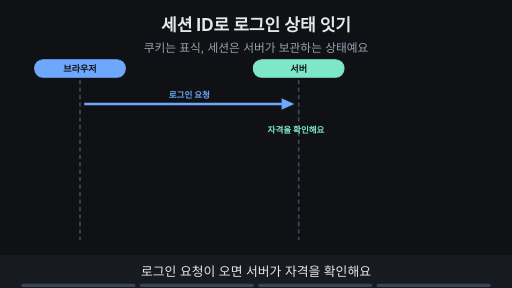
t = 0.00 s
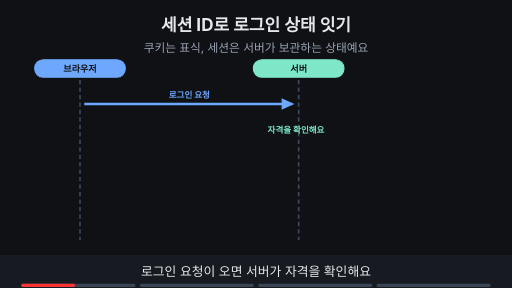
t = 1.88 s
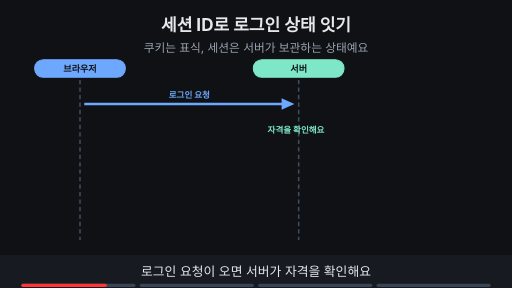
t = 3.00 s
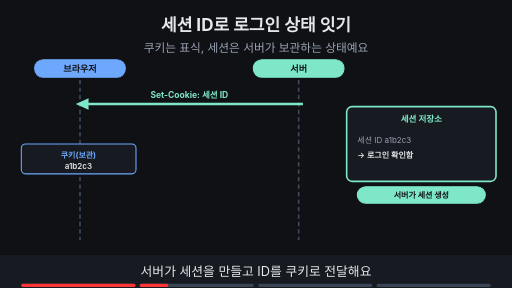
t = 5.00 s
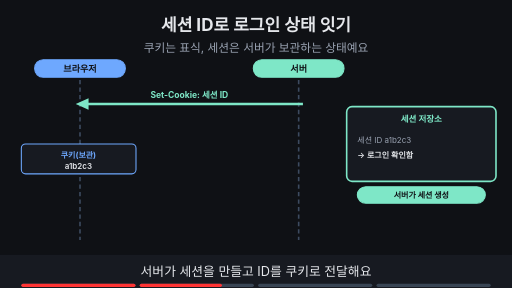
t = 6.88 s
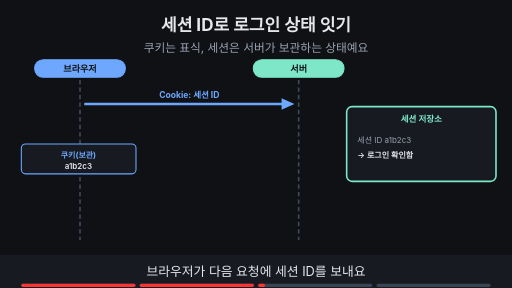
t = 8.24 s

The animated SVG that drew these frames (rendered in a browser with its animation timeline set to each time). Animation: 12 SMIL elements (animate=12); frames cover the first 8.24 s, repeats indefinitely.

<svg xmlns="http://www.w3.org/2000/svg" viewBox="0 0 960 540" width="960" height="540" font-family="-apple-system,'Apple SD Gothic Neo','Segoe UI',sans-serif">
<title>세션 ID로 로그인 상태 잇기</title>
<rect width="960" height="540" fill="#0f1115"/>
<text x="480" y="58" text-anchor="middle" font-size="32" font-weight="700" fill="#e6e8ec">세션 ID로 로그인 상태 잇기</text>
<text x="480" y="98" text-anchor="middle" font-size="22" fill="#9aa3b2">쿠키는 표식, 세션은 서버가 보관하는 상태예요</text>
<rect x="65" y="112" width="170" height="33" rx="16" fill="#6ea8fe" stroke="#6ea8fe" stroke-width="2"/><text x="150" y="134.12" text-anchor="middle" font-size="17" font-weight="700" fill="#0f1115">브라우저</text><rect x="475" y="112" width="170" height="33" rx="16" fill="#7ee7c7" stroke="#7ee7c7" stroke-width="2"/><text x="560" y="134.12" text-anchor="middle" font-size="17" font-weight="700" fill="#0f1115">서버</text><line x1="150" y1="150" x2="150" y2="450" stroke="#3d4b60" stroke-width="3" stroke-dasharray="8 6"/><line x1="560" y1="150" x2="560" y2="450" stroke="#3d4b60" stroke-width="3" stroke-dasharray="8 6"/><g opacity="1"><animate attributeName="opacity" values="1;1;0;0" keyTimes="0;0.235;0.250;1" dur="16s" repeatCount="indefinite"/><line x1="158" y1="195" x2="536" y2="195" stroke="#6ea8fe" stroke-width="5"/><polygon points="552,195 528,184 528,206" fill="#6ea8fe"/><text x="355.0" y="183" text-anchor="middle" font-size="16" font-weight="700" fill="#6ea8fe">로그인 요청</text><text x="555" y="250" text-anchor="middle" font-size="16" font-weight="700" fill="#7ee7c7">자격을 확인해요</text></g><g opacity="0"><animate attributeName="opacity" values="0;0;1;1;0;0" keyTimes="0;0.250;0.265;0.485;0.500;1" dur="16s" repeatCount="indefinite"/><line x1="568" y1="195" x2="158" y2="195" stroke="#7ee7c7" stroke-width="5"/><polygon points="142,195 166,184 166,206" fill="#7ee7c7"/><text x="355.0" y="183" text-anchor="middle" font-size="16" font-weight="700" fill="#7ee7c7">Set-Cookie: 세션 ID</text><rect x="650" y="200" width="280" height="140" rx="10" fill="#171a21" stroke="#7ee7c7" stroke-width="3"/><text x="790" y="228" text-anchor="middle" font-size="16" font-weight="700" fill="#7ee7c7">세션 저장소</text><text x="670" y="268" text-anchor="start" font-size="15" fill="#9aa3b2">세션 ID a1b2c3</text><text x="670" y="296" text-anchor="start" font-size="15" font-weight="600" fill="#e6e8ec">→ 로그인 확인함</text><rect x="40" y="270" width="215" height="56" rx="8" fill="#171a21" stroke="#6ea8fe" stroke-width="2"/><text x="147" y="296" text-anchor="middle" font-size="15" font-weight="700" fill="#6ea8fe">쿠키(보관)</text><text x="147" y="316" text-anchor="middle" font-size="15" font-weight="600" fill="#e6e8ec">a1b2c3</text><rect x="670" y="350" width="240" height="31" rx="16" fill="#7ee7c7" stroke="#7ee7c7" stroke-width="2"/><text x="790" y="370.4" text-anchor="middle" font-size="15" font-weight="700" fill="#0f1115">서버가 세션 생성</text></g><g opacity="0"><animate attributeName="opacity" values="0;0;1;1;0;0" keyTimes="0;0.500;0.515;0.735;0.750;1" dur="16s" repeatCount="indefinite"/><line x1="158" y1="195" x2="536" y2="195" stroke="#6ea8fe" stroke-width="5"/><polygon points="552,195 528,184 528,206" fill="#6ea8fe"/><text x="355.0" y="183" text-anchor="middle" font-size="16" font-weight="700" fill="#6ea8fe">Cookie: 세션 ID</text><rect x="650" y="200" width="280" height="140" rx="10" fill="#171a21" stroke="#7ee7c7" stroke-width="3"/><text x="790" y="228" text-anchor="middle" font-size="16" font-weight="700" fill="#7ee7c7">세션 저장소</text><text x="670" y="268" text-anchor="start" font-size="15" fill="#9aa3b2">세션 ID a1b2c3</text><text x="670" y="296" text-anchor="start" font-size="15" font-weight="600" fill="#e6e8ec">→ 로그인 확인함</text><rect x="40" y="270" width="215" height="56" rx="8" fill="#171a21" stroke="#6ea8fe" stroke-width="2"/><text x="147" y="296" text-anchor="middle" font-size="15" font-weight="700" fill="#6ea8fe">쿠키(보관)</text><text x="147" y="316" text-anchor="middle" font-size="15" font-weight="600" fill="#e6e8ec">a1b2c3</text></g><g opacity="0"><animate attributeName="opacity" values="0;0;1;1" keyTimes="0;0.750;0.765;1" dur="16s" repeatCount="indefinite"/><line x1="568" y1="195" x2="158" y2="195" stroke="#7ee7c7" stroke-width="5"/><polygon points="142,195 166,184 166,206" fill="#7ee7c7"/><text x="355.0" y="183" text-anchor="middle" font-size="16" font-weight="700" fill="#7ee7c7">응답</text><rect x="650" y="200" width="280" height="140" rx="10" fill="#171a21" stroke="#7ee7c7" stroke-width="3"/><text x="790" y="228" text-anchor="middle" font-size="16" font-weight="700" fill="#7ee7c7">세션 저장소</text><text x="670" y="268" text-anchor="start" font-size="15" fill="#9aa3b2">세션 ID a1b2c3</text><text x="670" y="296" text-anchor="start" font-size="15" font-weight="600" fill="#e6e8ec">→ 로그인 확인함</text><rect x="651" y="246" width="278" height="64" rx="8" fill="none" stroke="#ffb454" stroke-width="5"/><rect x="40" y="270" width="215" height="56" rx="8" fill="#171a21" stroke="#6ea8fe" stroke-width="2"/><text x="147" y="296" text-anchor="middle" font-size="15" font-weight="700" fill="#6ea8fe">쿠키(보관)</text><text x="147" y="316" text-anchor="middle" font-size="15" font-weight="600" fill="#e6e8ec">a1b2c3</text><rect x="670" y="350" width="240" height="31" rx="16" fill="#ffb454" stroke="#ffb454" stroke-width="2"/><text x="790" y="370.4" text-anchor="middle" font-size="15" font-weight="700" fill="#0f1115">ID로 세션을 찾아요</text><text x="480" y="468" text-anchor="middle" font-size="15" font-weight="700" fill="#9aa3b2">쿠키는 브라우저가 보내는 표식, 세션은 서버가 보관하는 상태</text></g>
<rect x="0" y="478" width="960" height="62" fill="#171a21"/>
<g opacity="1"><animate attributeName="opacity" values="1;1;0;0" keyTimes="0;0.235;0.250;1" dur="16s" repeatCount="indefinite"/><text x="480" y="518" text-anchor="middle" font-size="24" fill="#e6e8ec">로그인 요청이 오면 서버가 자격을 확인해요</text></g>
<g opacity="0"><animate attributeName="opacity" values="0;0;1;1;0;0" keyTimes="0;0.250;0.265;0.485;0.500;1" dur="16s" repeatCount="indefinite"/><text x="480" y="518" text-anchor="middle" font-size="24" fill="#e6e8ec">서버가 세션을 만들고 ID를 쿠키로 전달해요</text></g>
<g opacity="0"><animate attributeName="opacity" values="0;0;1;1;0;0" keyTimes="0;0.500;0.515;0.735;0.750;1" dur="16s" repeatCount="indefinite"/><text x="480" y="518" text-anchor="middle" font-size="24" fill="#e6e8ec">브라우저가 다음 요청에 세션 ID를 보내요</text></g>
<g opacity="0"><animate attributeName="opacity" values="0;0;1;1" keyTimes="0;0.750;0.765;1" dur="16s" repeatCount="indefinite"/><text x="480" y="518" text-anchor="middle" font-size="24" fill="#e6e8ec">서버가 ID로 자신이 보관한 세션을 찾아 확인해요</text></g>

<g aria-label="재생 진행 막대" data-stage-count="4"><g class="progress-segment" data-stage="1"><rect x="40" y="532" width="214" height="6" rx="3" fill="#394554"/><rect x="40" y="532" width="0" height="6" rx="3" fill="#ff3434"><animate attributeName="width" values="0;214;214" keyTimes="0;0.250000;1" dur="16s" repeatCount="indefinite"/></rect></g><g class="progress-segment" data-stage="2"><rect x="262" y="532" width="214" height="6" rx="3" fill="#394554"/><rect x="262" y="532" width="0" height="6" rx="3" fill="#ff3434"><animate attributeName="width" values="0;0;214;214" keyTimes="0;0.250000;0.500000;1" dur="16s" repeatCount="indefinite"/></rect></g><g class="progress-segment" data-stage="3"><rect x="484" y="532" width="214" height="6" rx="3" fill="#394554"/><rect x="484" y="532" width="0" height="6" rx="3" fill="#ff3434"><animate attributeName="width" values="0;0;214;214" keyTimes="0;0.500000;0.750000;1" dur="16s" repeatCount="indefinite"/></rect></g><g class="progress-segment" data-stage="4"><rect x="706" y="532" width="214" height="6" rx="3" fill="#394554"/><rect x="706" y="532" width="0" height="6" rx="3" fill="#ff3434"><animate attributeName="width" values="0;0;214" keyTimes="0;0.750000;1" dur="16s" repeatCount="indefinite"/></rect></g></g></svg>
